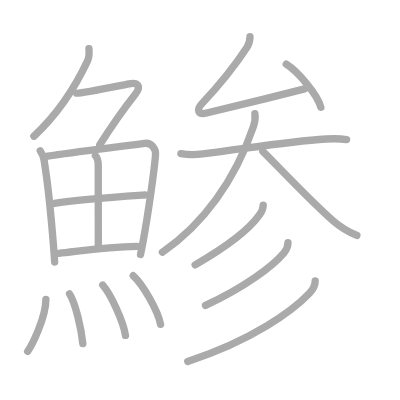
t = 0.00 s
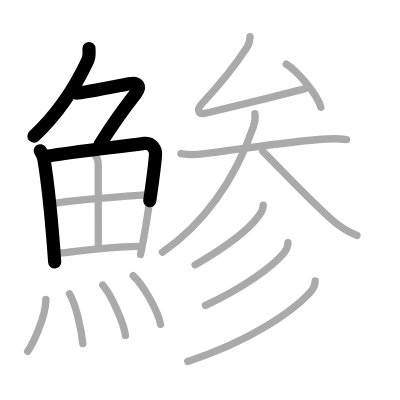
t = 3.75 s
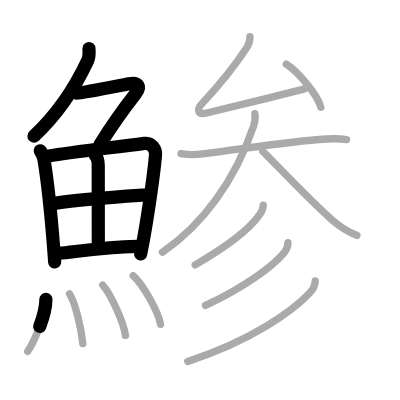
t = 7.50 s
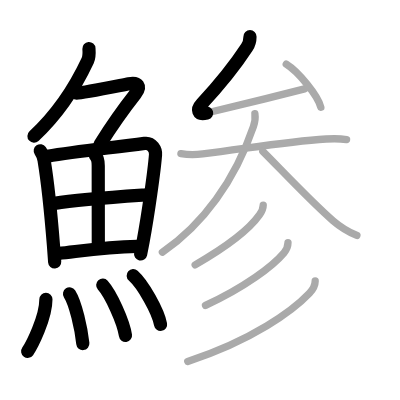
t = 11.50 s
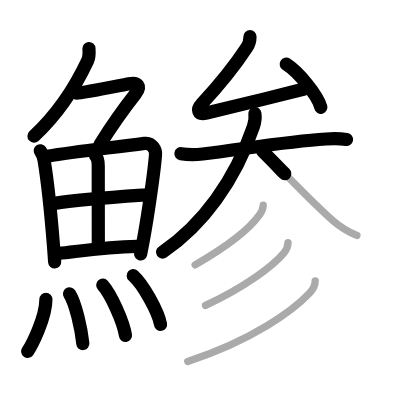
t = 15.25 s
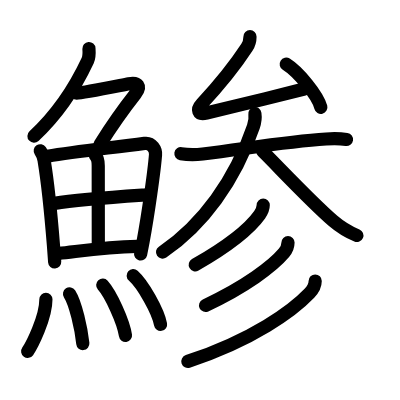
t = 19.00 s

The animated SVG that drew these frames (rendered in a browser with its animation timeline set to each time). Animation: 19 SMIL elements (animate=19); one cycle of 19.00 s.

<?xml version="1.0" standalone="no"?>
<!DOCTYPE svg PUBLIC "-//W3C//DTD SVG 1.1//EN"   "http://www.w3.org/Graphics/SVG/1.1/DTD/svg11.dtd">
<svg width="400px" height="400px"  version="1.1" xmlns="http://www.w3.org/2000/svg">
  <defs>
    <marker id="Triangle" viewBox="0 0 10 10" refX="0" refY="5" markerUnits="strokeWidth" markerWidth="3" style="stroke-opacity:0%;fill:#aaaaaa;" markerHeight="2" orient="auto">
      <path d="M 0 0 L 10 5 L 0 10 z" />
    </marker>
    
    <marker id="Arrow" viewBox="0 0 10 10" refX="5" refY="5" markerUnits="strokeWidth" markerWidth="1.8" style="stroke-opacity:0%;fill:#770000;" markerHeight="2" orient="auto">
      <path d="M 0 4 L 6 4 L 4 1 L 10 5 L 4 9 L 6 6 L 0 6 z" />
        <circle cx="5" cy="5" r="5" />
      </marker>
    
    <marker id="TriangleRed" viewBox="0 0 10 10" refX="0" refY="5" markerUnits="strokeWidth" markerWidth="3" style="stroke-opacity:0%;fill:#CC0000;" markerHeight="2" orient="auto">
      <path d="M 0 0 L 10 5 L 0 10 z" />
    </marker>
    
    <marker id="ArrowRed" viewBox="0 0 10 10" refX="5" refY="5" markerUnits="strokeWidth" markerWidth="1.8" style="stroke-opacity:0%;fill:#CC0000;" markerHeight="2" orient="auto">
      <path d="M 0 4 L 6 4 L 4 1 L 10 5 L 4 9 L 6 6 L 0 6 z" />
        <circle cx="5" cy="5" r="5" />
      </marker>
    
  </defs>
  
  <path style="fill:#ffffff; fill-opacity:100%; fill-rule:evenodd; stroke-width:0;" d="M 0 0 L 400px 0 L 400px 400px L 0 400px L 0 0" />

  <g transform="scale(3.6697247706422 3.6697247706422)">
<path style="fill:none; fill-opacity:0%; fill-rule:evenodd; stroke:#aaaaaa; stroke-opacity:100%; stroke-width: 1.5pt; stroke-linejoin:round; stroke-linecap:round;" d="M24.24 13.25c0.08 1.08 0.12 2.26-0.35 3.26c-3.15 6.74-7.29 13.73-14.66 20.61"></path>
<path style="fill:none; fill-opacity:0%; fill-rule:evenodd; stroke:#aaaaaa; stroke-opacity:100%; stroke-width: 1.5pt; stroke-linejoin:round; stroke-linecap:round;" d="M20.89 25.38c1.69 0 10.82-1.88 14.25-2.54c2.45-0.46 3.42 0.66 1.77 2.76c-3.66 4.65-7.16 9.78-9.72 13.85"></path>
<path style="fill:none; fill-opacity:0%; fill-rule:evenodd; stroke:#aaaaaa; stroke-opacity:100%; stroke-width: 1.5pt; stroke-linejoin:round; stroke-linecap:round;" d="M10.97 41.09c0.53 0.78 0.96 1.71 1.07 2.75c0.81 4.94 1.88 14.92 2.53 23.07c0.13 1.59 0.24 3.11 0.33 4.51"></path>
<path style="fill:none; fill-opacity:0%; fill-rule:evenodd; stroke:#aaaaaa; stroke-opacity:100%; stroke-width: 1.5pt; stroke-linejoin:round; stroke-linecap:round;" d="M12.97 42.57c7.49-1.26 16.65-2.2 26.41-3.5c2.07-0.28 3.11 1.73 3 3.1c-0.33 4.27-1.99 16.09-3.38 23.6c-0.25 1.35-0.49 2.55-0.71 3.56"></path>
<path style="fill:none; fill-opacity:0%; fill-rule:evenodd; stroke:#aaaaaa; stroke-opacity:100%; stroke-width: 1.5pt; stroke-linejoin:round; stroke-linecap:round;" d="M26 42.4c0.61 0.61 0.77 1.73 0.77 2.76c0 7.11 0.02 18.19 0.02 21.71"></path>
<path style="fill:none; fill-opacity:0%; fill-rule:evenodd; stroke:#aaaaaa; stroke-opacity:100%; stroke-width: 1.5pt; stroke-linejoin:round; stroke-linecap:round;" d="M14.84 55.42c6.53-1.04 15.78-1.67 24.65-2.29"></path>
<path style="fill:none; fill-opacity:0%; fill-rule:evenodd; stroke:#aaaaaa; stroke-opacity:100%; stroke-width: 1.5pt; stroke-linejoin:round; stroke-linecap:round;" d="M16.04 69.03c5.39-0.54 12.21-1.65 21.35-1.89"></path>
<path style="fill:none; fill-opacity:0%; fill-rule:evenodd; stroke:#aaaaaa; stroke-opacity:100%; stroke-width: 1.5pt; stroke-linejoin:round; stroke-linecap:round;" d="M12.51 81.57c0 5.13-3.94 12.72-4.97 14.18"></path>
<path style="fill:none; fill-opacity:0%; fill-rule:evenodd; stroke:#aaaaaa; stroke-opacity:100%; stroke-width: 1.5pt; stroke-linejoin:round; stroke-linecap:round;" d="M18.95 80.08c1.64 2.55 3.21 9.57 3.62 13.54"></path>
<path style="fill:none; fill-opacity:0%; fill-rule:evenodd; stroke:#aaaaaa; stroke-opacity:100%; stroke-width: 1.5pt; stroke-linejoin:round; stroke-linecap:round;" d="M28 77.69c2.18 2.42 5.64 9.95 6.19 13.71"></path>
<path style="fill:none; fill-opacity:0%; fill-rule:evenodd; stroke:#aaaaaa; stroke-opacity:100%; stroke-width: 1.5pt; stroke-linejoin:round; stroke-linecap:round;" d="M36.3 75.12c2.63 2.34 6.79 9.64 7.45 13.28"></path>
<path style="fill:none; fill-opacity:0%; fill-rule:evenodd; stroke:#aaaaaa; stroke-opacity:100%; stroke-width: 1.5pt; stroke-linejoin:round; stroke-linecap:round;" d="M68.12 10c0 1-0.24 2-0.85 2.92c-3.67 5.59-6.52 9.2-12.27 15.33c-1.48 1.58-1.15 3.13 1.29 2.55C63.88 29 74.42 26.39 83 24.22"></path>
<path style="fill:none; fill-opacity:0%; fill-rule:evenodd; stroke:#aaaaaa; stroke-opacity:100%; stroke-width: 1.5pt; stroke-linejoin:round; stroke-linecap:round;" d="M78 17.5c3.33 2.07 8.6 8.52 9.43 11.74"></path>
<path style="fill:none; fill-opacity:0%; fill-rule:evenodd; stroke:#aaaaaa; stroke-opacity:100%; stroke-width: 1.5pt; stroke-linejoin:round; stroke-linecap:round;" d="M49.3 41.88c2.08 0.34 3.85 0.33 5.94 0.07c11.52-1.38 22.54-3.36 33.63-4.07c1.86-0.12 3.75-0.13 5.57 0.14"></path>
<path style="fill:none; fill-opacity:0%; fill-rule:evenodd; stroke:#aaaaaa; stroke-opacity:100%; stroke-width: 1.5pt; stroke-linejoin:round; stroke-linecap:round;" d="M69.46 30.98c0.17 1.13-0.05 2.45-0.41 3.51C64 49.25 55.25 61.25 44.25 68.73"></path>
<path style="fill:none; fill-opacity:0%; fill-rule:evenodd; stroke:#aaaaaa; stroke-opacity:100%; stroke-width: 1.5pt; stroke-linejoin:round; stroke-linecap:round;" d="M71.62 41.25c4.45 4.41 13.21 13.79 19.12 18.89c1.81 1.56 3.76 2.86 6.51 4.03"></path>
<path style="fill:none; fill-opacity:0%; fill-rule:evenodd; stroke:#aaaaaa; stroke-opacity:100%; stroke-width: 1.5pt; stroke-linejoin:round; stroke-linecap:round;" d="M71.73 55.89c0 0.86-0.45 1.86-0.98 2.62c-2.47 3.5-8.16 8.27-17.57 13.67"></path>
<path style="fill:none; fill-opacity:0%; fill-rule:evenodd; stroke:#aaaaaa; stroke-opacity:100%; stroke-width: 1.5pt; stroke-linejoin:round; stroke-linecap:round;" d="M78.48 66.1c0 0.9-0.21 1.75-1.09 2.8C74.31 72.57 66.79 78.2 56 83.23"></path>
<path style="fill:none; fill-opacity:0%; fill-rule:evenodd; stroke:#aaaaaa; stroke-opacity:100%; stroke-width: 1.5pt; stroke-linejoin:round; stroke-linecap:round;" d="M85.89 76.57c0 1.3-0.75 2.47-1.58 3.35c-4.46 4.7-15.48 12.8-33.15 18.57"></path>

<path style="fill:none; fill-opacity:0%; fill-rule:evenodd; stroke:#000000; stroke-opacity:100%; stroke-width: 2.7pt; stroke-linejoin:round; stroke-linecap:round;" d="M24.24 13.25c0.08 1.08 0.12 2.26-0.35 3.26c-3.15 6.74-7.29 13.73-14.66 20.61" pathLength="100" stroke-dashoffset="100" stroke-dasharray="100 105"><animate id="dashAnim1" attributeName="stroke-dashoffset" from="100" to="0" dur="1s" calcMode="linear" fill="freeze"/></path>
<path style="fill:none; fill-opacity:0%; fill-rule:evenodd; stroke:#000000; stroke-opacity:100%; stroke-width: 2.7pt; stroke-linejoin:round; stroke-linecap:round;" d="M20.89 25.38c1.69 0 10.82-1.88 14.25-2.54c2.45-0.46 3.42 0.66 1.77 2.76c-3.66 4.65-7.16 9.78-9.72 13.85" pathLength="100" stroke-dashoffset="100" stroke-dasharray="100 105"><animate id="dashAnim2" attributeName="stroke-dashoffset" from="100" to="0" dur="1s" calcMode="linear" begin="dashAnim1.end" fill="freeze"/></path>
<path style="fill:none; fill-opacity:0%; fill-rule:evenodd; stroke:#000000; stroke-opacity:100%; stroke-width: 2.7pt; stroke-linejoin:round; stroke-linecap:round;" d="M10.97 41.09c0.53 0.78 0.96 1.71 1.07 2.75c0.81 4.94 1.88 14.92 2.53 23.07c0.13 1.59 0.24 3.11 0.33 4.51" pathLength="100" stroke-dashoffset="100" stroke-dasharray="100 105"><animate id="dashAnim3" attributeName="stroke-dashoffset" from="100" to="0" dur="1s" calcMode="linear" begin="dashAnim2.end" fill="freeze"/></path>
<path style="fill:none; fill-opacity:0%; fill-rule:evenodd; stroke:#000000; stroke-opacity:100%; stroke-width: 2.7pt; stroke-linejoin:round; stroke-linecap:round;" d="M12.97 42.57c7.49-1.26 16.65-2.2 26.41-3.5c2.07-0.28 3.11 1.73 3 3.1c-0.33 4.27-1.99 16.09-3.38 23.6c-0.25 1.35-0.49 2.55-0.71 3.56" pathLength="100" stroke-dashoffset="100" stroke-dasharray="100 105"><animate id="dashAnim4" attributeName="stroke-dashoffset" from="100" to="0" dur="1s" calcMode="linear" begin="dashAnim3.end" fill="freeze"/></path>
<path style="fill:none; fill-opacity:0%; fill-rule:evenodd; stroke:#000000; stroke-opacity:100%; stroke-width: 2.7pt; stroke-linejoin:round; stroke-linecap:round;" d="M26 42.4c0.61 0.61 0.77 1.73 0.77 2.76c0 7.11 0.02 18.19 0.02 21.71" pathLength="100" stroke-dashoffset="100" stroke-dasharray="100 105"><animate id="dashAnim5" attributeName="stroke-dashoffset" from="100" to="0" dur="1s" calcMode="linear" begin="dashAnim4.end" fill="freeze"/></path>
<path style="fill:none; fill-opacity:0%; fill-rule:evenodd; stroke:#000000; stroke-opacity:100%; stroke-width: 2.7pt; stroke-linejoin:round; stroke-linecap:round;" d="M14.84 55.42c6.53-1.04 15.78-1.67 24.65-2.29" pathLength="100" stroke-dashoffset="100" stroke-dasharray="100 105"><animate id="dashAnim6" attributeName="stroke-dashoffset" from="100" to="0" dur="1s" calcMode="linear" begin="dashAnim5.end" fill="freeze"/></path>
<path style="fill:none; fill-opacity:0%; fill-rule:evenodd; stroke:#000000; stroke-opacity:100%; stroke-width: 2.7pt; stroke-linejoin:round; stroke-linecap:round;" d="M16.04 69.03c5.39-0.54 12.21-1.65 21.35-1.89" pathLength="100" stroke-dashoffset="100" stroke-dasharray="100 105"><animate id="dashAnim7" attributeName="stroke-dashoffset" from="100" to="0" dur="1s" calcMode="linear" begin="dashAnim6.end" fill="freeze"/></path>
<path style="fill:none; fill-opacity:0%; fill-rule:evenodd; stroke:#000000; stroke-opacity:100%; stroke-width: 2.7pt; stroke-linejoin:round; stroke-linecap:round;" d="M12.51 81.57c0 5.13-3.94 12.72-4.97 14.18" pathLength="100" stroke-dashoffset="100" stroke-dasharray="100 105"><animate id="dashAnim8" attributeName="stroke-dashoffset" from="100" to="0" dur="1s" calcMode="linear" begin="dashAnim7.end" fill="freeze"/></path>
<path style="fill:none; fill-opacity:0%; fill-rule:evenodd; stroke:#000000; stroke-opacity:100%; stroke-width: 2.7pt; stroke-linejoin:round; stroke-linecap:round;" d="M18.95 80.08c1.64 2.55 3.21 9.57 3.62 13.54" pathLength="100" stroke-dashoffset="100" stroke-dasharray="100 105"><animate id="dashAnim9" attributeName="stroke-dashoffset" from="100" to="0" dur="1s" calcMode="linear" begin="dashAnim8.end" fill="freeze"/></path>
<path style="fill:none; fill-opacity:0%; fill-rule:evenodd; stroke:#000000; stroke-opacity:100%; stroke-width: 2.7pt; stroke-linejoin:round; stroke-linecap:round;" d="M28 77.69c2.18 2.42 5.64 9.95 6.19 13.71" pathLength="100" stroke-dashoffset="100" stroke-dasharray="100 105"><animate id="dashAnim10" attributeName="stroke-dashoffset" from="100" to="0" dur="1s" calcMode="linear" begin="dashAnim9.end" fill="freeze"/></path>
<path style="fill:none; fill-opacity:0%; fill-rule:evenodd; stroke:#000000; stroke-opacity:100%; stroke-width: 2.7pt; stroke-linejoin:round; stroke-linecap:round;" d="M36.3 75.12c2.63 2.34 6.79 9.64 7.45 13.28" pathLength="100" stroke-dashoffset="100" stroke-dasharray="100 105"><animate id="dashAnim11" attributeName="stroke-dashoffset" from="100" to="0" dur="1s" calcMode="linear" begin="dashAnim10.end" fill="freeze"/></path>
<path style="fill:none; fill-opacity:0%; fill-rule:evenodd; stroke:#000000; stroke-opacity:100%; stroke-width: 2.7pt; stroke-linejoin:round; stroke-linecap:round;" d="M68.12 10c0 1-0.24 2-0.85 2.92c-3.67 5.59-6.52 9.2-12.27 15.33c-1.48 1.58-1.15 3.13 1.29 2.55C63.88 29 74.42 26.39 83 24.22" pathLength="100" stroke-dashoffset="100" stroke-dasharray="100 105"><animate id="dashAnim12" attributeName="stroke-dashoffset" from="100" to="0" dur="1s" calcMode="linear" begin="dashAnim11.end" fill="freeze"/></path>
<path style="fill:none; fill-opacity:0%; fill-rule:evenodd; stroke:#000000; stroke-opacity:100%; stroke-width: 2.7pt; stroke-linejoin:round; stroke-linecap:round;" d="M78 17.5c3.33 2.07 8.6 8.52 9.43 11.74" pathLength="100" stroke-dashoffset="100" stroke-dasharray="100 105"><animate id="dashAnim13" attributeName="stroke-dashoffset" from="100" to="0" dur="1s" calcMode="linear" begin="dashAnim12.end" fill="freeze"/></path>
<path style="fill:none; fill-opacity:0%; fill-rule:evenodd; stroke:#000000; stroke-opacity:100%; stroke-width: 2.7pt; stroke-linejoin:round; stroke-linecap:round;" d="M49.3 41.88c2.08 0.34 3.85 0.33 5.94 0.07c11.52-1.38 22.54-3.36 33.63-4.07c1.86-0.12 3.75-0.13 5.57 0.14" pathLength="100" stroke-dashoffset="100" stroke-dasharray="100 105"><animate id="dashAnim14" attributeName="stroke-dashoffset" from="100" to="0" dur="1s" calcMode="linear" begin="dashAnim13.end" fill="freeze"/></path>
<path style="fill:none; fill-opacity:0%; fill-rule:evenodd; stroke:#000000; stroke-opacity:100%; stroke-width: 2.7pt; stroke-linejoin:round; stroke-linecap:round;" d="M69.46 30.98c0.17 1.13-0.05 2.45-0.41 3.51C64 49.25 55.25 61.25 44.25 68.73" pathLength="100" stroke-dashoffset="100" stroke-dasharray="100 105"><animate id="dashAnim15" attributeName="stroke-dashoffset" from="100" to="0" dur="1s" calcMode="linear" begin="dashAnim14.end" fill="freeze"/></path>
<path style="fill:none; fill-opacity:0%; fill-rule:evenodd; stroke:#000000; stroke-opacity:100%; stroke-width: 2.7pt; stroke-linejoin:round; stroke-linecap:round;" d="M71.62 41.25c4.45 4.41 13.21 13.79 19.12 18.89c1.81 1.56 3.76 2.86 6.51 4.03" pathLength="100" stroke-dashoffset="100" stroke-dasharray="100 105"><animate id="dashAnim16" attributeName="stroke-dashoffset" from="100" to="0" dur="1s" calcMode="linear" begin="dashAnim15.end" fill="freeze"/></path>
<path style="fill:none; fill-opacity:0%; fill-rule:evenodd; stroke:#000000; stroke-opacity:100%; stroke-width: 2.7pt; stroke-linejoin:round; stroke-linecap:round;" d="M71.73 55.89c0 0.86-0.45 1.86-0.98 2.62c-2.47 3.5-8.16 8.27-17.57 13.67" pathLength="100" stroke-dashoffset="100" stroke-dasharray="100 105"><animate id="dashAnim17" attributeName="stroke-dashoffset" from="100" to="0" dur="1s" calcMode="linear" begin="dashAnim16.end" fill="freeze"/></path>
<path style="fill:none; fill-opacity:0%; fill-rule:evenodd; stroke:#000000; stroke-opacity:100%; stroke-width: 2.7pt; stroke-linejoin:round; stroke-linecap:round;" d="M78.48 66.1c0 0.9-0.21 1.75-1.09 2.8C74.31 72.57 66.79 78.2 56 83.23" pathLength="100" stroke-dashoffset="100" stroke-dasharray="100 105"><animate id="dashAnim18" attributeName="stroke-dashoffset" from="100" to="0" dur="1s" calcMode="linear" begin="dashAnim17.end" fill="freeze"/></path>
<path style="fill:none; fill-opacity:0%; fill-rule:evenodd; stroke:#000000; stroke-opacity:100%; stroke-width: 2.7pt; stroke-linejoin:round; stroke-linecap:round;" d="M85.89 76.57c0 1.3-0.75 2.47-1.58 3.35c-4.46 4.7-15.48 12.8-33.15 18.57" pathLength="100" stroke-dashoffset="100" stroke-dasharray="100 105"><animate id="dashAnim19" attributeName="stroke-dashoffset" from="100" to="0" dur="1s" calcMode="linear" begin="dashAnim18.end" fill="freeze"/></path>

</g>

</svg>  
          
